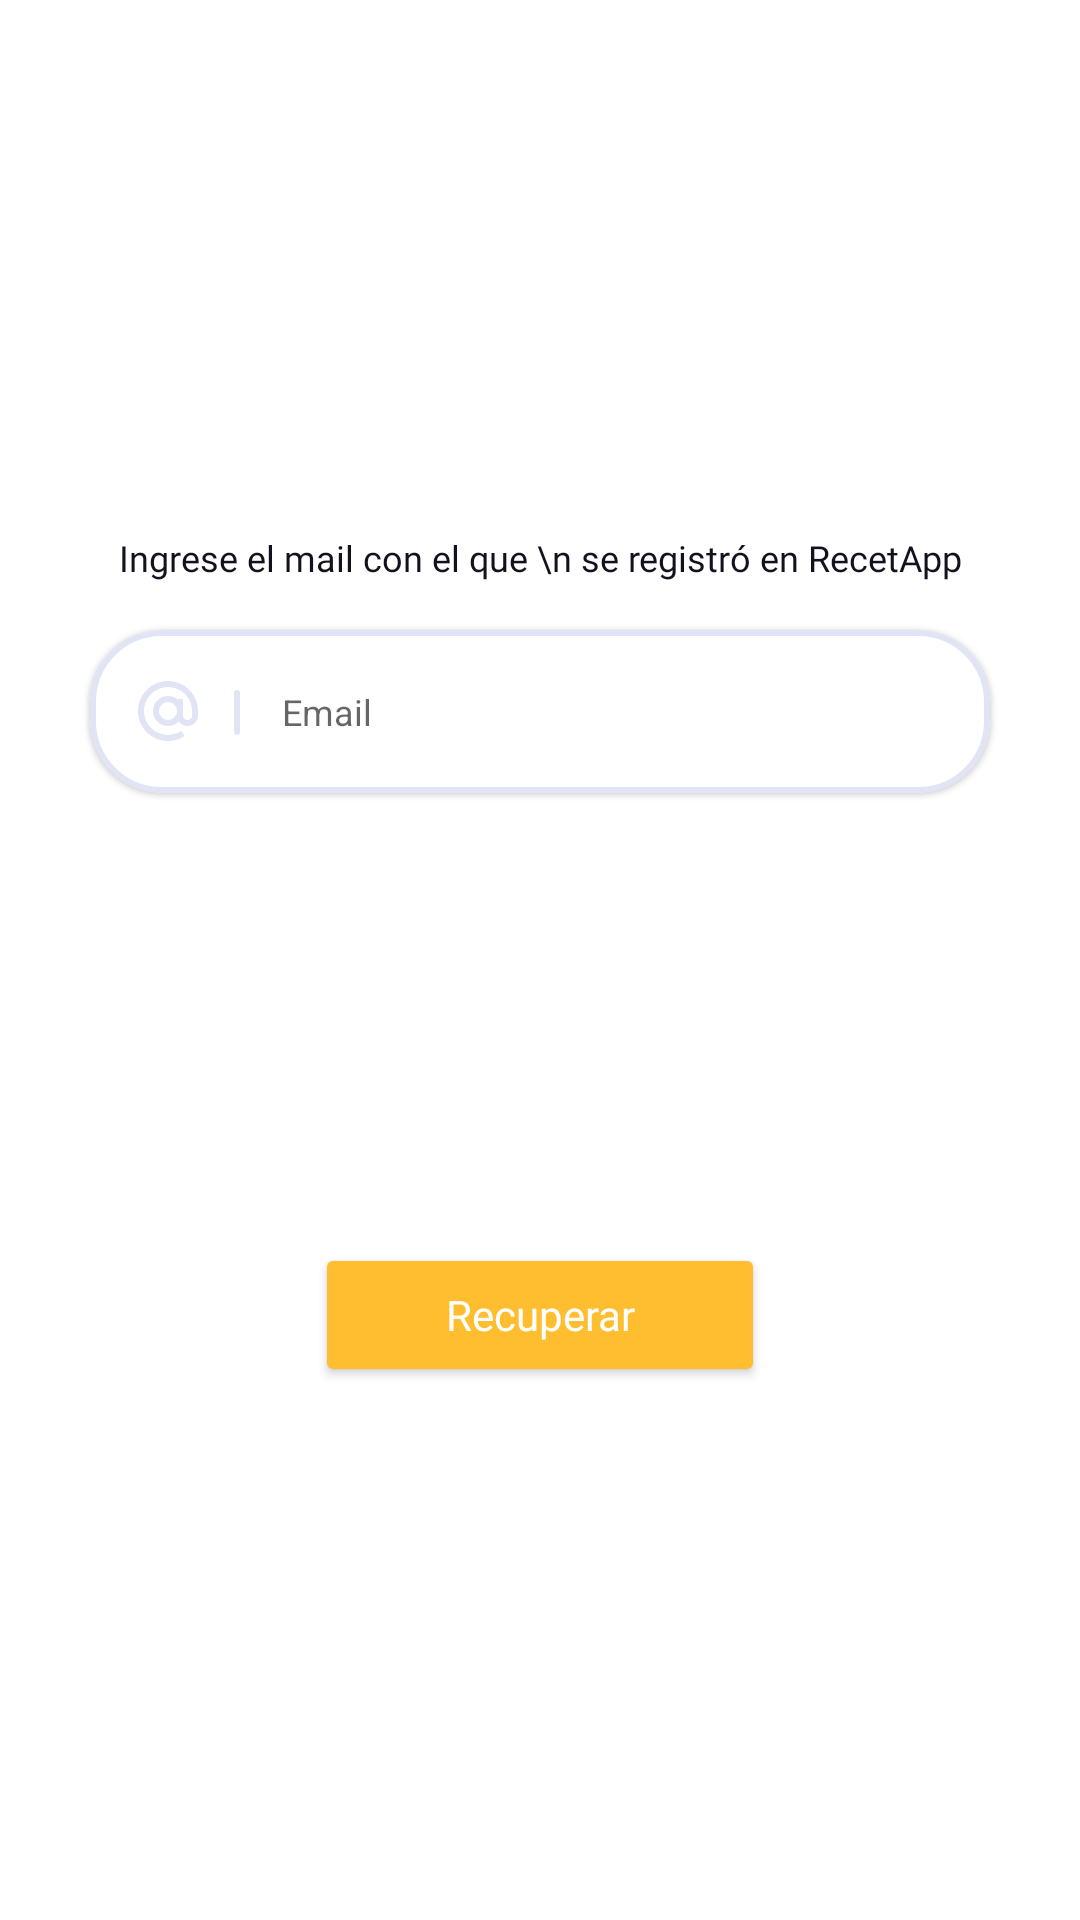

Produce the Android XML layout that renders to this screen, including the resource entries it uses.
<!-- AndroidManifest.xml: application theme Theme.RecetApp -->
<!-- res/layout/fragment_forgot_pass.xml -->
<?xml version="1.0" encoding="utf-8"?>
<LinearLayout
    xmlns:android="http://schemas.android.com/apk/res/android"
    xmlns:tools="http://schemas.android.com/tools"
    xmlns:app="http://schemas.android.com/apk/res-auto"
    tools:context=".fragments.welcome.SignInFragment"
    android:layout_marginTop="50dp"
    android:layout_width="match_parent"
    android:layout_height="wrap_content"
    android:orientation="vertical"
    android:gravity="center">

    <LinearLayout
        android:layout_width="match_parent"
        android:layout_height="wrap_content">
        <TextView
            android:layout_width="match_parent"
            android:layout_height="wrap_content"
            android:textAlignment="center"
            android:text="Ingrese el mail con el que \n se registró en RecetApp"
            android:fontFamily="@font/poppins_regular"
            android:textColor="#12121F"
            android:textSize="12sp"
            />

    </LinearLayout>

    <com.google.android.material.card.MaterialCardView
        android:layout_marginTop="16dp"
        android:layout_width="300dp"
        android:layout_height="wrap_content"
        app:cardCornerRadius="24dp"
        app:strokeWidth="2dp"
        app:strokeColor="#E0E4F5"
        android:gravity="center"
        >
        <ImageView
            android:layout_width="wrap_content"
            android:layout_marginLeft="16dp"
            android:layout_height="22dp"
            android:layout_marginVertical="16dp"
            android:src="@drawable/ic_email_field_icon"/>
        <EditText
            android:id="@+id/email_forgot_input"
            android:paddingLeft="64dp"
            android:paddingRight="16dp"
            android:paddingVertical="19dp"
            android:textSize="12dp"
            android:layout_width="match_parent"
            android:layout_height="wrap_content"
            android:background="@null"
            android:hint="Email" />
    </com.google.android.material.card.MaterialCardView>

    <Button

        android:id="@+id/button_action_forgotPassword"
        android:layout_marginTop="150dp"
        android:layout_width="150dp"
        android:layout_height="wrap_content"
        android:backgroundTint="#FFBD30"
        android:fontFamily="@font/poppins_semibold"
        android:textAllCaps="false"
        android:text="Recuperar"
        android:layout_marginHorizontal="4dp"
        android:paddingVertical="12dp"
        android:textColor="@color/white"
        android:textSize="14sp"
        app:cornerRadius="24dp"
        />

</LinearLayout>
<!-- resources referenced by this layout -->
<resources>
  <!-- drawable ic_email_field_icon: vector/xml drawable (drawable, 2370 chars, omitted) -->
  <style name="Theme.RecetApp" parent="Theme.MaterialComponents.DayNight.NoActionBar">
          
          <item name="colorPrimary">#FFBD30</item>
          <item name="colorPrimaryVariant">#BC840C</item>
          <item name="colorOnPrimary">@color/white</item>
          
          <item name="colorSecondary">#FCEC9A</item>
          <item name="colorSecondaryVariant">#FFF6C9</item>
          <item name="colorOnSecondary">@color/black</item>
          
          <item name="android:statusBarColor" tools:targetApi="l">?attr/colorPrimaryVariant</item>
          
      </style>
  <!-- not gathered from this repository: default colours our renderer supplied (Android Studio template values) -->
  <color name="black">#FF000000</color>
  <color name="white">#FFFFFFFF</color>
</resources>
